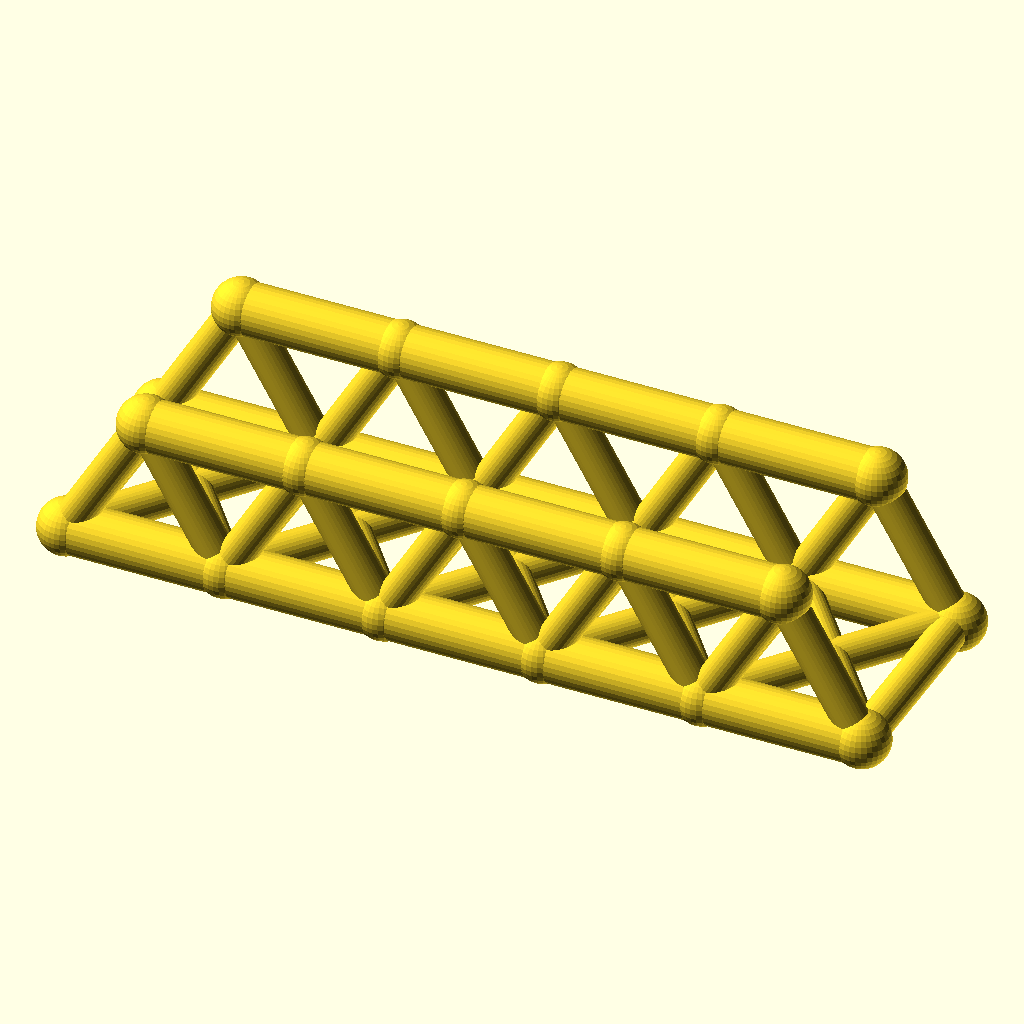
Cell 1 — every parameter at its default value.
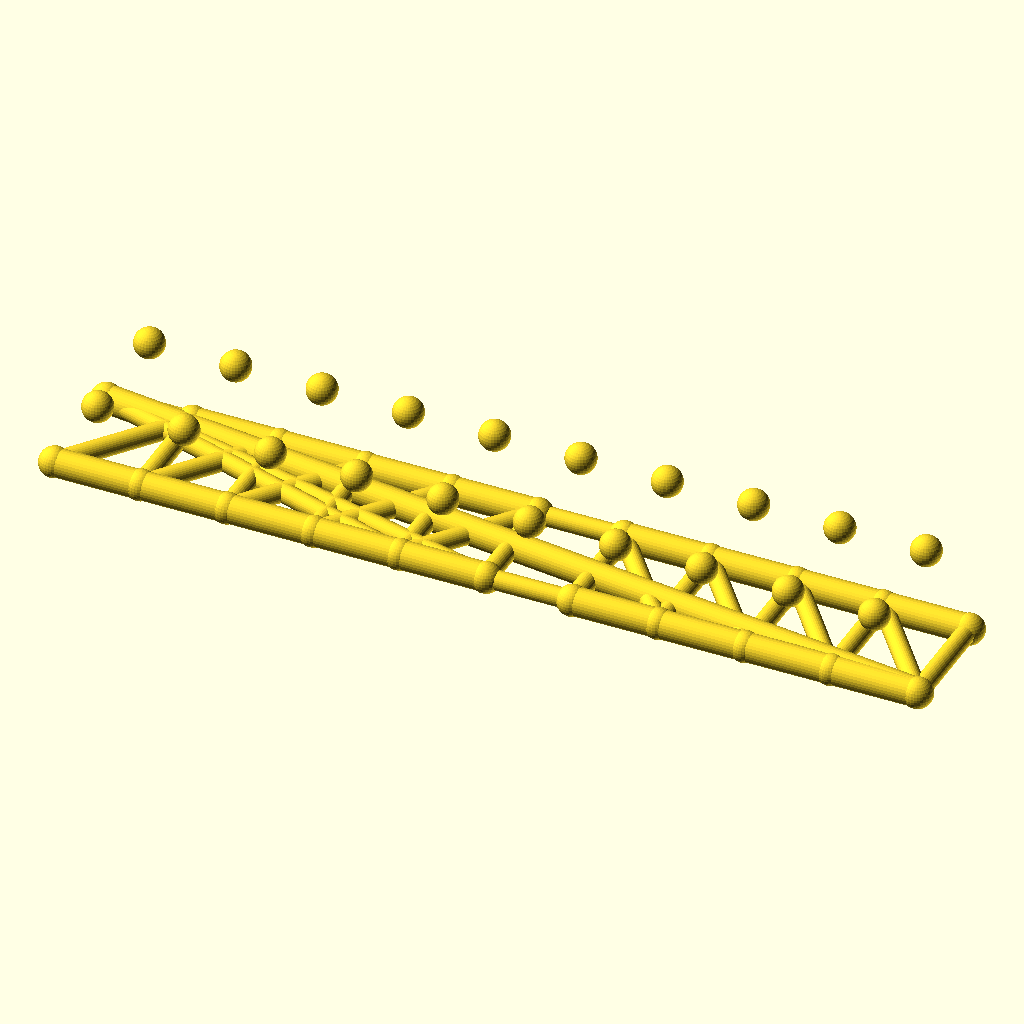
Cell 2: panels = 10 (everything else at default).
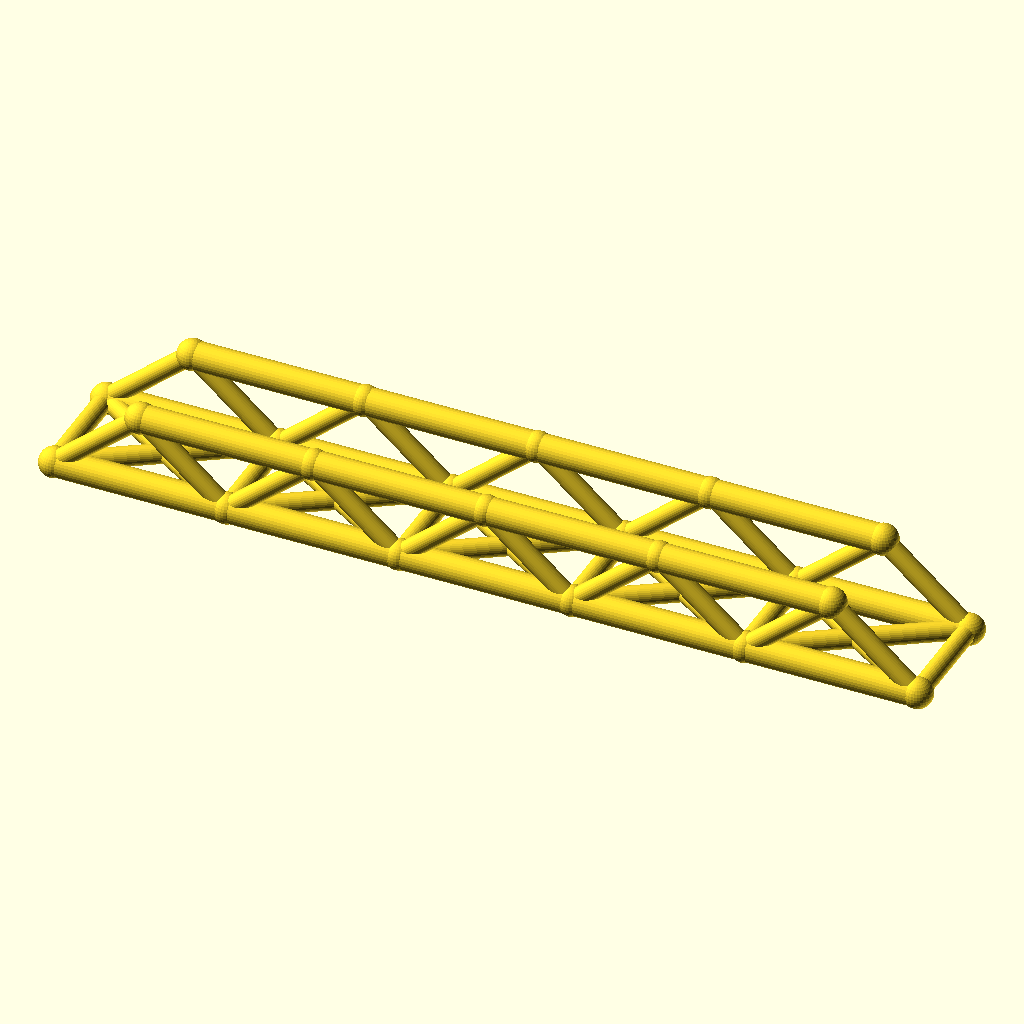
Cell 3: the same model with panel_p = 56.
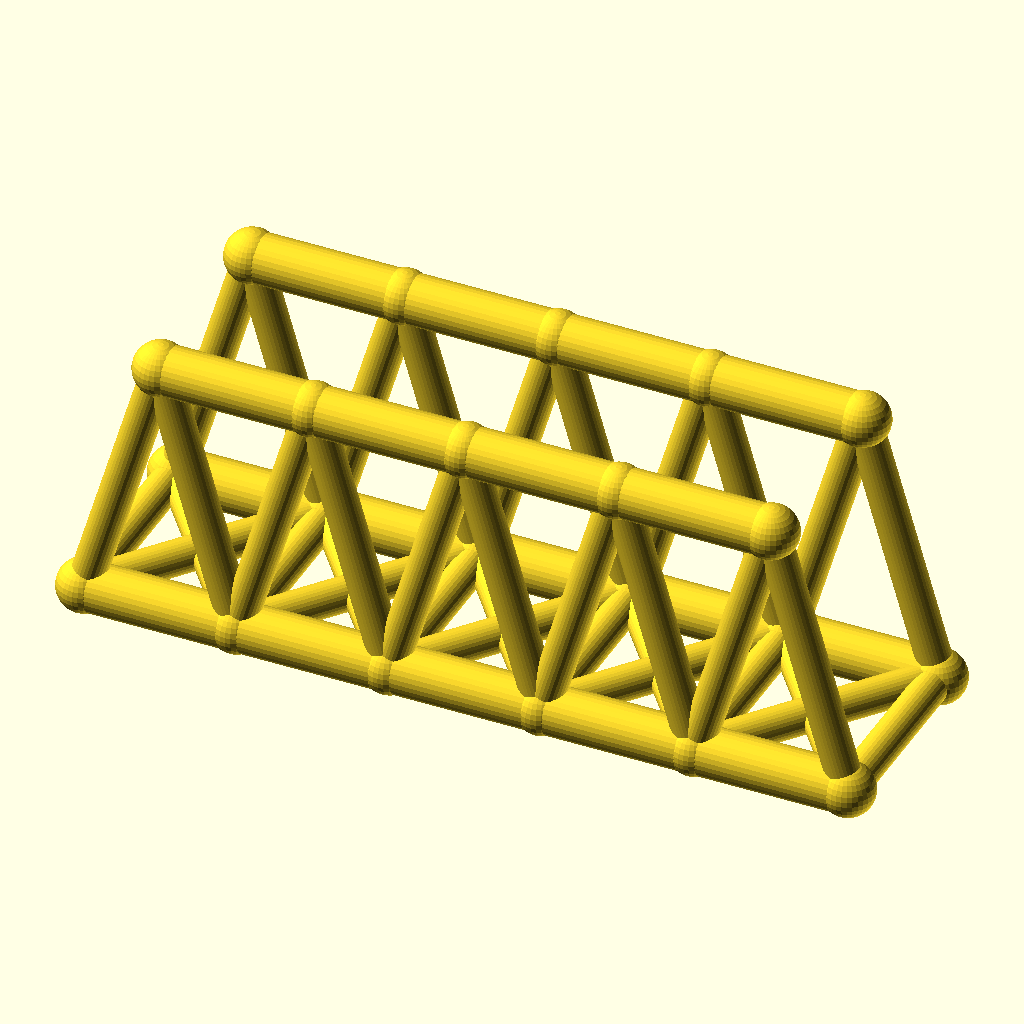
Cell 4 — truss_h set to 48, the other parameters unchanged.
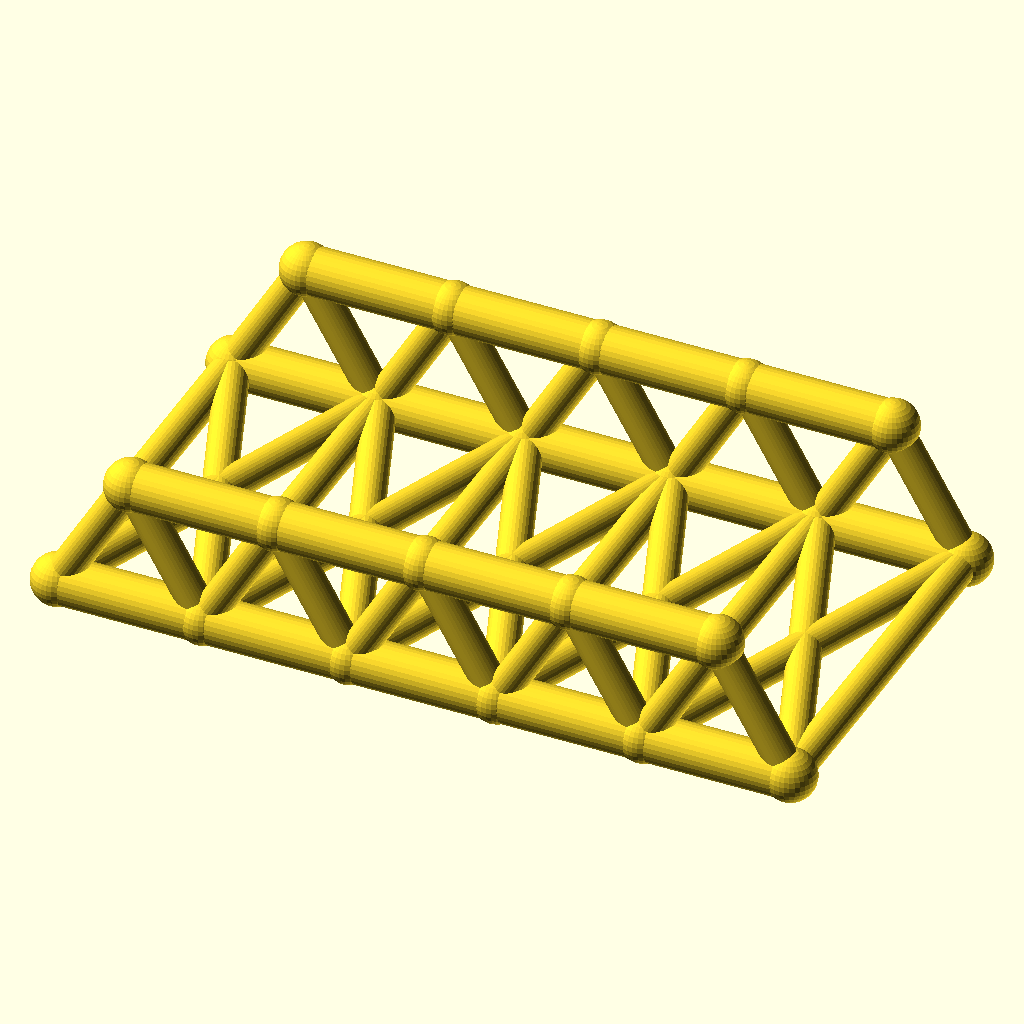
Cell 5 — track set to 72, the other parameters unchanged.
The same orthographic view direction (rotation 55°, 0°, 25°; colour scheme Cornfield) for every cell, with the view re-fitted per cell, so scale and position can differ between cells.
OpenSCAD source file optional_data/data/wire2/bridgetrusses/scene_0100.scad:
$fn = 32;

// ----------------------------------------------------------------------
// Warren through truss: span 140 mm, 5 panels, two trusses 36 mm apart
// ----------------------------------------------------------------------

// --- parameters (mm) ---
panels = 5;               // number of equal panels per truss
panel_p = 28;             // panel length, X
span = 140;               // truss span between end joints
truss_h = 24;             // truss height, Z
track = 36;               // distance between the two trusses, Y
chord_r = 4.5;            // chord member radius
web_r = 3.1;              // web member radius
deck_r = 3.1;             // deck beam radius
joint_r = 4.9;            // joint ball radius

bbox_x = span + 2 * joint_r;  // overall X, joints included
bbox_y = track + 2 * joint_r;  // overall Y, joints included
bbox_z = truss_h + 2 * joint_r;  // overall Z, joints included
chord_d = 2 * chord_r;  // chord stock diameter
web_d = 2 * web_r;  // web stock diameter
deck_d = 2 * deck_r;  // deck beam diameter
joint_d = 2 * joint_r;  // joint ball diameter
nodes = [for (side = [-1, 1], i = [0 : panels]) [i * panel_p, side * track / 2, 0], for (side = [-1, 1], i = [0 : panels - 1]) [(i + 0.5) * panel_p, side * track / 2, truss_h]];

module member(a, b, r) {
  /* round stock from joint a to joint b, ends buried in the joint balls */
  d = b - a;
  length = norm(d);
  translate(a) rotate([0, acos(d[2] / length), atan2(d[1], d[0])])
    cylinder(h = length, r = r);
}

module joint(p, r) {
  /* ball at the joint centre, fatter than every member meeting there */
  translate(p) sphere(r = r);
}

/* members - each call is one graph edge */
member(nodes[0], nodes[1], chord_r);
member(nodes[1], nodes[2], chord_r);
member(nodes[2], nodes[3], chord_r);
member(nodes[3], nodes[4], chord_r);
member(nodes[4], nodes[5], chord_r);
member(nodes[12], nodes[13], chord_r);
member(nodes[13], nodes[14], chord_r);
member(nodes[14], nodes[15], chord_r);
member(nodes[15], nodes[16], chord_r);
member(nodes[0], nodes[12], web_r);
member(nodes[1], nodes[12], web_r);
member(nodes[1], nodes[13], web_r);
member(nodes[2], nodes[13], web_r);
member(nodes[2], nodes[14], web_r);
member(nodes[3], nodes[14], web_r);
member(nodes[3], nodes[15], web_r);
member(nodes[4], nodes[15], web_r);
member(nodes[4], nodes[16], web_r);
member(nodes[5], nodes[16], web_r);
member(nodes[6], nodes[7], chord_r);
member(nodes[7], nodes[8], chord_r);
member(nodes[8], nodes[9], chord_r);
member(nodes[9], nodes[10], chord_r);
member(nodes[10], nodes[11], chord_r);
member(nodes[17], nodes[18], chord_r);
member(nodes[18], nodes[19], chord_r);
member(nodes[19], nodes[20], chord_r);
member(nodes[20], nodes[21], chord_r);
member(nodes[6], nodes[17], web_r);
member(nodes[7], nodes[17], web_r);
member(nodes[7], nodes[18], web_r);
member(nodes[8], nodes[18], web_r);
member(nodes[8], nodes[19], web_r);
member(nodes[9], nodes[19], web_r);
member(nodes[9], nodes[20], web_r);
member(nodes[10], nodes[20], web_r);
member(nodes[10], nodes[21], web_r);
member(nodes[11], nodes[21], web_r);
member(nodes[0], nodes[6], deck_r);
member(nodes[1], nodes[7], deck_r);
member(nodes[2], nodes[8], deck_r);
member(nodes[3], nodes[9], deck_r);
member(nodes[4], nodes[10], deck_r);
member(nodes[5], nodes[11], deck_r);
member(nodes[0], nodes[7], deck_r);
member(nodes[6], nodes[1], deck_r);
member(nodes[1], nodes[8], deck_r);
member(nodes[7], nodes[2], deck_r);
member(nodes[2], nodes[9], deck_r);
member(nodes[8], nodes[3], deck_r);
member(nodes[3], nodes[10], deck_r);
member(nodes[9], nodes[4], deck_r);
member(nodes[4], nodes[11], deck_r);
member(nodes[10], nodes[5], deck_r);

/* joint balls */
for (p = nodes) joint(p, joint_r);
Customizer parameters (derived from the source; name, type, default, range or options):
panels: number, default 5
panel_p: number, default 28
span: number, default 140
truss_h: number, default 24
track: number, default 36
chord_r: number, default 4.5
web_r: number, default 3.1
deck_r: number, default 3.1
joint_r: number, default 4.9
